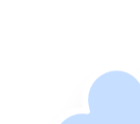
t = 0.00 s
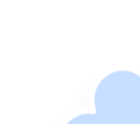
t = 5.00 s
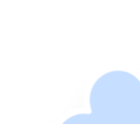
t = 5.75 s
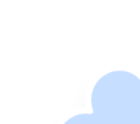
t = 6.50 s
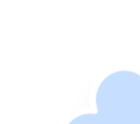
t = 7.25 s
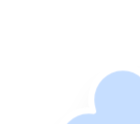
t = 8.00 s

The animated SVG that drew these frames (rendered in a browser with its animation timeline set to each time). Animation: 4 CSS @keyframes rules; frames cover the first 8.00 s, repeats indefinitely.

<?xml version="1.0" encoding="UTF-8" standalone="no"?>
<!-- (c) ammap.com | SVG weather icons -->

<svg
   version="1.1"
   width="140"
   height="124"
   viewbox="0 0 64 64"
   id="svg1150"
   sodipodi:docname="cloudy-night-1.svg"
   inkscape:version="1.2.2 (732a01da63, 2022-12-09)"
   xmlns:inkscape="http://www.inkscape.org/namespaces/inkscape"
   xmlns:sodipodi="http://sodipodi.sourceforge.net/DTD/sodipodi-0.dtd"
   xmlns="http://www.w3.org/2000/svg"
   xmlns:svg="http://www.w3.org/2000/svg">
  <sodipodi:namedview
     id="namedview1152"
     pagecolor="#ffffff"
     bordercolor="#000000"
     borderopacity="0.25"
     inkscape:showpageshadow="2"
     inkscape:pageopacity="0.0"
     inkscape:pagecheckerboard="0"
     inkscape:deskcolor="#d1d1d1"
     showgrid="false"
     inkscape:zoom="3.2695313"
     inkscape:cx="132.12903"
     inkscape:cy="67.899642"
     inkscape:window-width="1920"
     inkscape:window-height="1017"
     inkscape:window-x="-8"
     inkscape:window-y="-8"
     inkscape:window-maximized="1"
     inkscape:current-layer="svg1150" />
  <defs
     id="defs1127">
    <filter
       id="blur"
       width="1.3744383"
       height="1.6884058"
       x="-0.19470794"
       y="-0.26086957">
      <feGaussianBlur
         in="SourceAlpha"
         stdDeviation="3"
         id="feGaussianBlur1110" />
      <feOffset
         dx="0"
         dy="4"
         result="offsetblur"
         id="feOffset1112" />
      <feComponentTransfer
         id="feComponentTransfer1116">
        <feFuncA
           type="linear"
           slope="0.05"
           id="feFuncA1114" />
      </feComponentTransfer>
      <feMerge
         id="feMerge1122">
        <feMergeNode
           id="feMergeNode1118" />
        <feMergeNode
           in="SourceGraphic"
           id="feMergeNode1120" />
      </feMerge>
    </filter>
    <style
       type="text/css"
       id="style1125"><![CDATA[
/*
** CLOUDS
*/
@keyframes am-weather-cloud-2 {
  0% {
    -webkit-transform: translate(0px,0px);
       -moz-transform: translate(0px,0px);
        -ms-transform: translate(0px,0px);
            transform: translate(0px,0px);
  }

  50% {
    -webkit-transform: translate(2px,0px);
       -moz-transform: translate(2px,0px);
        -ms-transform: translate(2px,0px);
            transform: translate(2px,0px);
  }

  100% {
    -webkit-transform: translate(0px,0px);
       -moz-transform: translate(0px,0px);
        -ms-transform: translate(0px,0px);
            transform: translate(0px,0px);
  }
}

.am-weather-cloud-2 {
  -webkit-animation-name: am-weather-cloud-2;
     -moz-animation-name: am-weather-cloud-2;
          animation-name: am-weather-cloud-2;
  -webkit-animation-duration: 3s;
     -moz-animation-duration: 3s;
          animation-duration: 3s;
  -webkit-animation-timing-function: linear;
     -moz-animation-timing-function: linear;
          animation-timing-function: linear;
  -webkit-animation-iteration-count: infinite;
     -moz-animation-iteration-count: infinite;
          animation-iteration-count: infinite;
}

/*
** MOON
*/
@keyframes am-weather-moon {
  0% {
    -webkit-transform: rotate(0deg);
       -moz-transform: rotate(0deg);
        -ms-transform: rotate(0deg);
            transform: rotate(0deg);
  }

  50% {
    -webkit-transform: rotate(15deg);
       -moz-transform: rotate(15deg);
        -ms-transform: rotate(15deg);
            transform: rotate(15deg);
  }

  100% {
    -webkit-transform: rotate(0deg);
       -moz-transform: rotate(0deg);
        -ms-transform: rotate(0deg);
            transform: rotate(0deg);
  }
}

.am-weather-moon {
  -webkit-animation-name: am-weather-moon;
     -moz-animation-name: am-weather-moon;
      -ms-animation-name: am-weather-moon;
          animation-name: am-weather-moon;
  -webkit-animation-duration: 6s;
     -moz-animation-duration: 6s;
      -ms-animation-duration: 6s;
          animation-duration: 6s;
  -webkit-animation-timing-function: linear;
     -moz-animation-timing-function: linear;
      -ms-animation-timing-function: linear;
          animation-timing-function: linear;
  -webkit-animation-iteration-count: infinite;
     -moz-animation-iteration-count: infinite;
      -ms-animation-iteration-count: infinite;
          animation-iteration-count: infinite;
  -webkit-transform-origin: 12.5px 15.15px 0; /* TODO FF CENTER ISSUE */
     -moz-transform-origin: 12.5px 15.15px 0; /* TODO FF CENTER ISSUE */
      -ms-transform-origin: 12.5px 15.15px 0; /* TODO FF CENTER ISSUE */
          transform-origin: 12.5px 15.15px 0; /* TODO FF CENTER ISSUE */
}

@keyframes am-weather-moon-star-1 {
  0% {
    opacity: 0;
  }

  100% {
    opacity: 1;
  }
}

.am-weather-moon-star-1 {
  -webkit-animation-name: am-weather-moon-star-1;
     -moz-animation-name: am-weather-moon-star-1;
      -ms-animation-name: am-weather-moon-star-1;
          animation-name: am-weather-moon-star-1;
  -webkit-animation-delay: 3s;
     -moz-animation-delay: 3s;
      -ms-animation-delay: 3s;
          animation-delay: 3s;
  -webkit-animation-duration: 5s;
     -moz-animation-duration: 5s;
      -ms-animation-duration: 5s;
          animation-duration: 5s;
  -webkit-animation-timing-function: linear;
     -moz-animation-timing-function: linear;
      -ms-animation-timing-function: linear;
          animation-timing-function: linear;
  -webkit-animation-iteration-count: 1;
     -moz-animation-iteration-count: 1;
      -ms-animation-iteration-count: 1;
          animation-iteration-count: 1;
}

@keyframes am-weather-moon-star-2 {
  0% {
    opacity: 0;
  }

  100% {
    opacity: 1;
  }
}

.am-weather-moon-star-2 {
  -webkit-animation-name: am-weather-moon-star-2;
     -moz-animation-name: am-weather-moon-star-2;
      -ms-animation-name: am-weather-moon-star-2;
          animation-name: am-weather-moon-star-2;
  -webkit-animation-delay: 5s;
     -moz-animation-delay: 5s;
      -ms-animation-delay: 5s;
          animation-delay: 5s;
  -webkit-animation-duration: 4s;
     -moz-animation-duration: 4s;
      -ms-animation-duration: 4s;
          animation-duration: 4s;
  -webkit-animation-timing-function: linear;
     -moz-animation-timing-function: linear;
      -ms-animation-timing-function: linear;
          animation-timing-function: linear;
  -webkit-animation-iteration-count: 1;
     -moz-animation-iteration-count: 1;
      -ms-animation-iteration-count: 1;
          animation-iteration-count: 1;
}
        ]]></style>
  </defs>
  <g
     filter="url(#blur)"
     id="cloudy-night-1"
     transform="matrix(2.4159211,0,0,2.4973217,-16.629704,-16.279009)">
    <g
       transform="translate(20,10)"
       id="g1147">
      <g
         transform="matrix(0.8,0,0,0.8,16,4)"
         id="g1141">
        <g
           class="am-weather-moon-star-1"
           id="g1131"
           style="-moz-animation-delay:3s;-moz-animation-duration:5s;-moz-animation-iteration-count:1;-moz-animation-name:am-weather-moon-star-1;-moz-animation-timing-function:linear;-ms-animation-delay:3s;-ms-animation-duration:5s;-ms-animation-iteration-count:1;-ms-animation-name:am-weather-moon-star-1;-ms-animation-timing-function:linear;-webkit-animation-delay:3s;-webkit-animation-duration:5s;-webkit-animation-iteration-count:1;-webkit-animation-name:am-weather-moon-star-1;-webkit-animation-timing-function:linear">
          <polygon
             fill="#ffa500"
             points="2.7,4 1.5,3.3 2.7,2.7 3.3,1.5 4,2.7 5.2,3.3 4,4 3.3,5.2 "
             stroke="none"
             stroke-miterlimit="10"
             id="polygon1129" />
        </g>
        <g
           class="am-weather-moon-star-2"
           id="g1135"
           style="-moz-animation-delay:5s;-moz-animation-duration:4s;-moz-animation-iteration-count:1;-moz-animation-name:am-weather-moon-star-2;-moz-animation-timing-function:linear;-ms-animation-delay:5s;-ms-animation-duration:4s;-ms-animation-iteration-count:1;-ms-animation-name:am-weather-moon-star-2;-ms-animation-timing-function:linear;-webkit-animation-delay:5s;-webkit-animation-duration:4s;-webkit-animation-iteration-count:1;-webkit-animation-name:am-weather-moon-star-2;-webkit-animation-timing-function:linear">
          <polygon
             fill="#ffa500"
             points="2.7,4 1.5,3.3 2.7,2.7 3.3,1.5 4,2.7 5.2,3.3 4,4 3.3,5.2 "
             stroke="none"
             stroke-miterlimit="10"
             transform="translate(20,10)"
             id="polygon1133" />
        </g>
        <g
           class="am-weather-moon"
           id="g1139"
           style="-moz-animation-duration:6s;-moz-animation-iteration-count:infinite;-moz-animation-name:am-weather-moon;-moz-animation-timing-function:linear;-moz-transform-origin:12.5px 15.15px 0;-ms-animation-duration:6s;-ms-animation-iteration-count:infinite;-ms-animation-name:am-weather-moon;-ms-animation-timing-function:linear;-ms-transform-origin:12.5px 15.15px 0;-webkit-animation-duration:6s;-webkit-animation-iteration-count:infinite;-webkit-animation-name:am-weather-moon;-webkit-animation-timing-function:linear;-webkit-transform-origin:12.5px 15.15px 0">
          <path
             d="m 14.5,13.2 c 0,-3.7 2,-6.9 5,-8.7 -1.5,-0.9 -3.2,-1.3 -5,-1.3 -5.5,0 -10,4.5 -10,10 0,5.5 4.5,10 10,10 1.8,0 3.5,-0.5 5,-1.3 -3,-1.7 -5,-5 -5,-8.7 z"
             fill="#ffa500"
             stroke="#ffa500"
             stroke-linejoin="round"
             stroke-width="2"
             id="path1137" />
        </g>
      </g>
      <g
         class="am-weather-cloud-2"
         id="g1145"
         style="-moz-animation-duration:3s;-moz-animation-iteration-count:infinite;-moz-animation-name:am-weather-cloud-2;-moz-animation-timing-function:linear;-webkit-animation-duration:3s;-webkit-animation-iteration-count:infinite;-webkit-animation-name:am-weather-cloud-2;-webkit-animation-timing-function:linear">
        <path
           d="m 47.7,35.4 c 0,-4.6 -3.7,-8.2 -8.2,-8.2 -1,0 -1.9,0.2 -2.8,0.5 -0.3,-3.4 -3.1,-6.2 -6.6,-6.2 -3.7,0 -6.7,3 -6.7,6.7 0,0.8 0.2,1.6 0.4,2.3 -0.3,-0.1 -0.7,-0.1 -1,-0.1 -3.7,0 -6.7,3 -6.7,6.7 0,3.6 2.9,6.6 6.5,6.7 h 17.2 c 4.4,-0.5 7.9,-4 7.9,-8.4 z"
           fill="#c6deff"
           stroke="#ffffff"
           stroke-linejoin="round"
           stroke-width="1.2"
           transform="translate(-20,-11)"
           id="path1143" />
      </g>
    </g>
  </g>
</svg>
